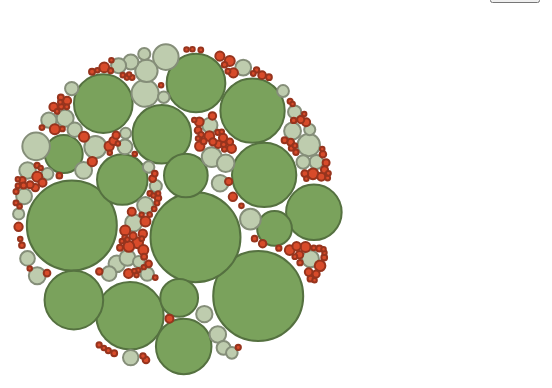
D3 v3 page, settled after 360 driven frames (6 s of simulated time); the page loaded 1 data file(s).


// ── src/bubble_chart.js

function bubbleChart() {

  var width = 940;
  var height = 400;
  var expandedHeight = 400;
  var damper = 0.102;

  var tooltip = floatingTooltip('gates_tooltip', 240);

  var center = { x: width / 2, y: height / 2 };

  var svg = null;
  var bubbles = null;
  var nodes = [];
  var species = {};

  function charge(d) {
    return -1.2 * Math.pow(d.radius, 2.0) / 8;
  }

  var force = d3.layout.force()
    .size([width, height])
    .charge(charge)
    .gravity(0.01)
    .friction(0.9);

  var fillColor = d3.scale.ordinal()
    .domain(['low', 'medium', 'high'])
    .range([colorContainer.low, colorContainer.medium, colorContainer.high]);

  function colorRange(count) {
    if (count < 500) {
      return 'low';
    } else if (count >= 500 && count < 10000) {
      return 'medium';
    } else {
      return 'high';
    }
  }

  var radiusScale = d3.scale.pow()
    .exponent(0.5)
    .range([2, 45]);

  function setPositionForSpecies() {

    var x = 160;
    var y = 40;

    Object.keys(species).map(function(d) {
      species[d].titleCenter = {
        x: x,
        y: y
      };
      species[d].center = {
        x: x,
        y: y + 80
      };
      x += width/3;

      if (x > 800) {
        x = 160;
        y += 160;
      }
    });

    expandedHeight = y + 160;
  }

  function createNodes(rawData) {
    var myNodes = rawData.map(function (d) {

      if (!species[d.tax_rank]) {
        species[d.tax_rank] = {};
      }

      return {
        id: d.taxon,
        radius: radiusScale(+d.count),
        value: d.count,
        name: d.tax_name,
        species: d.tax_rank,
        x: Math.random() * 900,
        y: Math.random() * 800
      };
    });

    myNodes.sort(function (a, b) { return b.value - a.value; });
    setPositionForSpecies();
    return myNodes;
  }

  // Create chart

  var chart = function chart(selector, rawData) {

    var maxAmount = d3.max(rawData, function (d) { return +d.count; });
    radiusScale.domain([0, maxAmount]);

    nodes = createNodes(rawData);
    force.nodes(nodes);
    
    svg = d3.select(selector)
      .append('svg')
      .attr('width', width)
      .attr('height', height);

    bubbles = svg.selectAll('.bubble')
      .data(nodes, function (d) { return d.id; });

    bubbles.enter().append('circle')
      .classed('bubble', true)
      .attr('r', 0)
      .attr('fill', function (d) { return fillColor(colorRange(d.value)); })
      .attr('stroke', function (d) { return d3.rgb(fillColor(colorRange(d.value))).darker(); })
      .attr('stroke-width', 2)
      .on('mouseover', showDetail)
      .on('mouseout', hideDetail);

    bubbles.transition()
      .duration(2000)
      .attr('r', function (d) {return d.radius;});

    groupBubbles();
  };

  // Group/Split Bubbles

  function groupBubbles() {
    hideSpecies();

    force.on('tick', function (e) {
      bubbles.each(moveToCenter(e.alpha))
        .attr('cx', function (d) { return d.x; })
        .attr('cy', function (d) { return d.y; });
    });

    force.start();

    setTimeout(function() {
      adjustSvgFrame(width, height)
    }, 400);
  }

  function splitBubbles() {
    showSpecies();
    adjustSvgFrame(width, expandedHeight);

    force.size([center.x * 2, 500 ]);

    force.on('tick', function (e) {
      bubbles.each(moveToSpecies(e.alpha))
        .attr('cx', function (d) { return d.x; })
        .attr('cy', function (d) { return d.y; });
    });

    force.start();
  }

  function adjustSvgFrame(newWidth, newHeight) {
    width = newWidth;
    height = newHeight;

    svg.attr('width', width)
      .attr('height', height);
  }

  function moveToCenter(alpha) {
    return function (d) {
      d.x = d.x + (center.x - d.x) * damper * alpha;
      d.y = d.y + (center.y - d.y) * damper * alpha;
    };
  }

  function moveToSpecies(alpha) {
    return function (d) {
      var target = species[d.species].center;
      d.x = d.x + (target.x - d.x) * damper * alpha * 1.1;
      d.y = d.y + (target.y - d.y) * damper * alpha * 1.1;
    };
  }

  function hideSpecies() {
    svg.selectAll('.species').remove();
  }

  function showSpecies() {
    var speciesData = d3.keys(species);
    var speciesName = svg.selectAll('.species')
      .data(speciesData);

    speciesName.enter().append('text')
      .attr('class', 'species')
      .attr('x', function (d) { return species[d].titleCenter.x; })
      .attr('y', function (d) { return species[d].titleCenter.y; })
      .attr('text-anchor', 'middle')
      .text(function (d) { return capitalizeFirstLetter(d); });
  }

  function capitalizeFirstLetter(string) {
    return string.charAt(0).toUpperCase() + string.slice(1);
  }

  // Show/Hide ToolTip

  function showDetail(d) {
    console.log(this);
    d3.select(this).attr('stroke', 'black');

    var content = '<span class="name">Name: </span><span class="value">' +
                  d.name +
                  '</span><br/>' +
                  '<span class="name">Count: </span><span class="value">' +
                  addCommas(d.value) +
                  '</span><br/>' +
                  '<span class="name">Species: </span><span class="value">' +
                  d.species +
                  '</span>';
    tooltip.showTooltip(content, d3.event);
  }

  function hideDetail(d) {
    d3.select(this)
      .attr('stroke', d3.rgb(fillColor(colorRange(d.value))).darker());

    tooltip.hideTooltip();
  }

  // Change Display from Toggle and Color Input

  chart.toggleDisplay = function (displayName) {
    if (displayName === 'species') {
      splitBubbles();
    } else {
      groupBubbles();
    }
  };

  chart.reColor = function() {
    fillColor = d3.scale.ordinal()
      .domain(['low', 'medium', 'high'])
      .range([colorContainer.low, colorContainer.medium, colorContainer.high]);

    bubbles
      .attr('fill', function (d) { return fillColor(colorRange(d.value)); })
      .attr('stroke', function (d) { return d3.rgb(fillColor(colorRange(d.value))).darker(); })
  };

  return chart;
}

// ── src/color_input.js
function setupColorInput() {
  d3.select('.colorPickerContainer')
    .selectAll('.inputColor')
    .attr('value', function(d) { return colorContainer[this.id] })
    .on('input', function () {

      var element = d3.select('.colorPickerContainer')
        .selectAll('.inputColor');

      element[0].map(function(d) {
        colorContainer[d.id] = d.value;
      });

      myBubbleChart.reColor();
    });
}

// ── src/main.js
var colorContainer = {
  low: '#d84b2a',
  medium: '#beccae',
  high: '#7aa25c'
};

var myBubbleChart = bubbleChart();

function display(error, data) {
  if (error) {
    console.log(error);
  }
  myBubbleChart('#vis', data.ubiome_bacteriacounts);
}

d3.json('data/bacteria.json', display);

setupColorInput();
setupButtons();

// ── src/toggle_button.js
function setupButtons() {
  d3.select('#toolbar')
    .selectAll('.button')
    .on('click', function () {

      d3.selectAll('.button').classed('active', false);

      var button = d3.select(this);

      button.classed('active', true);

      var buttonId = button.attr('id');

      myBubbleChart.toggleDisplay(buttonId);
    });
}

// ── src/tooltip.js

function floatingTooltip(tooltipId, width) {

  var tooltip = d3.select('body')
    .append('div')
    .attr('class', 'tooltip')
    .attr('id', tooltipId)
    .style('pointer-events', 'none');

  if (width) {
    tooltip.style('width', width);
  }

  hideTooltip();

  function showTooltip(content, event) {
    tooltip.style('opacity', 1.0)
      .html(content);

    updatePosition(event);
  }

  function hideTooltip() {
    tooltip.style('opacity', 0.0);
  }

  function updatePosition(event) {
    var xOffset = 20;
    var yOffset = 10;

    var tooltipWidth = tooltip.style('width');
    var tooltipHeight = tooltip.style('height');

    var wscrY = window.scrollY;
    var wscrX = window.scrollX;
    var curX = (document.all) ? event.clientX + wscrX : event.pageX;
    var curY = (document.all) ? event.clientY + wscrY : event.pageY;
    var ttleft = ((curX - wscrX + xOffset * 2 + tooltipWidth) > window.innerWidth) ?
                 curX - tooltipWidth - xOffset * 2 : curX + xOffset;

    if (ttleft < wscrX + xOffset) {
      ttleft = wscrX + xOffset;
    }

    var tttop = ((curY - wscrY + yOffset * 2 + tooltipHeight) > window.innerHeight) ?
                curY - tooltipHeight - yOffset * 2 : curY + yOffset;

    if (tttop < wscrY + yOffset) {
      tttop = curY + yOffset;
    }

    tooltip.style({ top: tttop + 'px', left: ttleft + 'px' });
  }

  return {
    showTooltip: showTooltip,
    hideTooltip: hideTooltip,
    updatePosition: updatePosition
  };
}

// ── src/utils.js
function addCommas(nStr) {
  nStr += '';
  var x = nStr.split('.');
  var x1 = x[0];
  var x2 = x.length > 1 ? '.' + x[1] : '';
  var rgx = /(\d+)(\d{3})/;
  while (rgx.test(x1)) {
    x1 = x1.replace(rgx, '$1' + ',' + '$2');
  }
  return x1 + x2;
}


### data: data/bacteria.json
{
 "download_time_utc": "2016-11-18T04:27:13Z",
 "sequencing_revision": "78777",
 "site": "gut",
 "sampling_time": "2016-09-04T00:00:00.000Z",
 "notes": null,
 "ubiome_bacteriacounts": [
  {
   "taxon": 1,
   "parent": 0,
   "count": 79150,
   "count_norm": 1000000,
   "tax_name": "root",
   "tax_rank": "root"
  },
  {
   "taxon": 2,
   "parent": 131567,
   "count": 79150,
   "count_norm": 1000000,
   "tax_name": "Bacteria",
   "tax_rank": "superkingdom"
  },
  {
   "taxon": 194,
   "parent": 72294,
   "count": 10,
   "count_norm": 126,
   "tax_name": "Campylobacter",
   "tax_rank": "genus"
  },
  {
   "taxon": 543,
   "parent": 91347,
   "count": 39,
   "count_norm": 492,
   "tax_name": "Enterobacteriaceae",
   "tax_rank": "family"
  },
  {
   "taxon": 547,
   "parent": 543,
   "count": 14,
   "count_norm": 176,
   "tax_name": "Enterobacter",
   "tax_rank": "genus"
  },
  {
   "taxon": 579,
   "parent": 543,
   "count": 25,
   "count_norm": 315,
   "tax_name": "Kluyvera",
   "tax_rank": "genus"
  },
  {
   "taxon": 712,
   "parent": 135625,
   "count": 3,
   "count_norm": 37,
   "tax_name": "Pasteurellaceae",
   "tax_rank": "family"
  },
  {
   "taxon": 724,
   "parent": 712,
   "count": 3,
   "count_norm": 37,
   "tax_name": "Haemophilus",
   "tax_rank": "genus"
  },
  "... 219 more items"
 ]
}